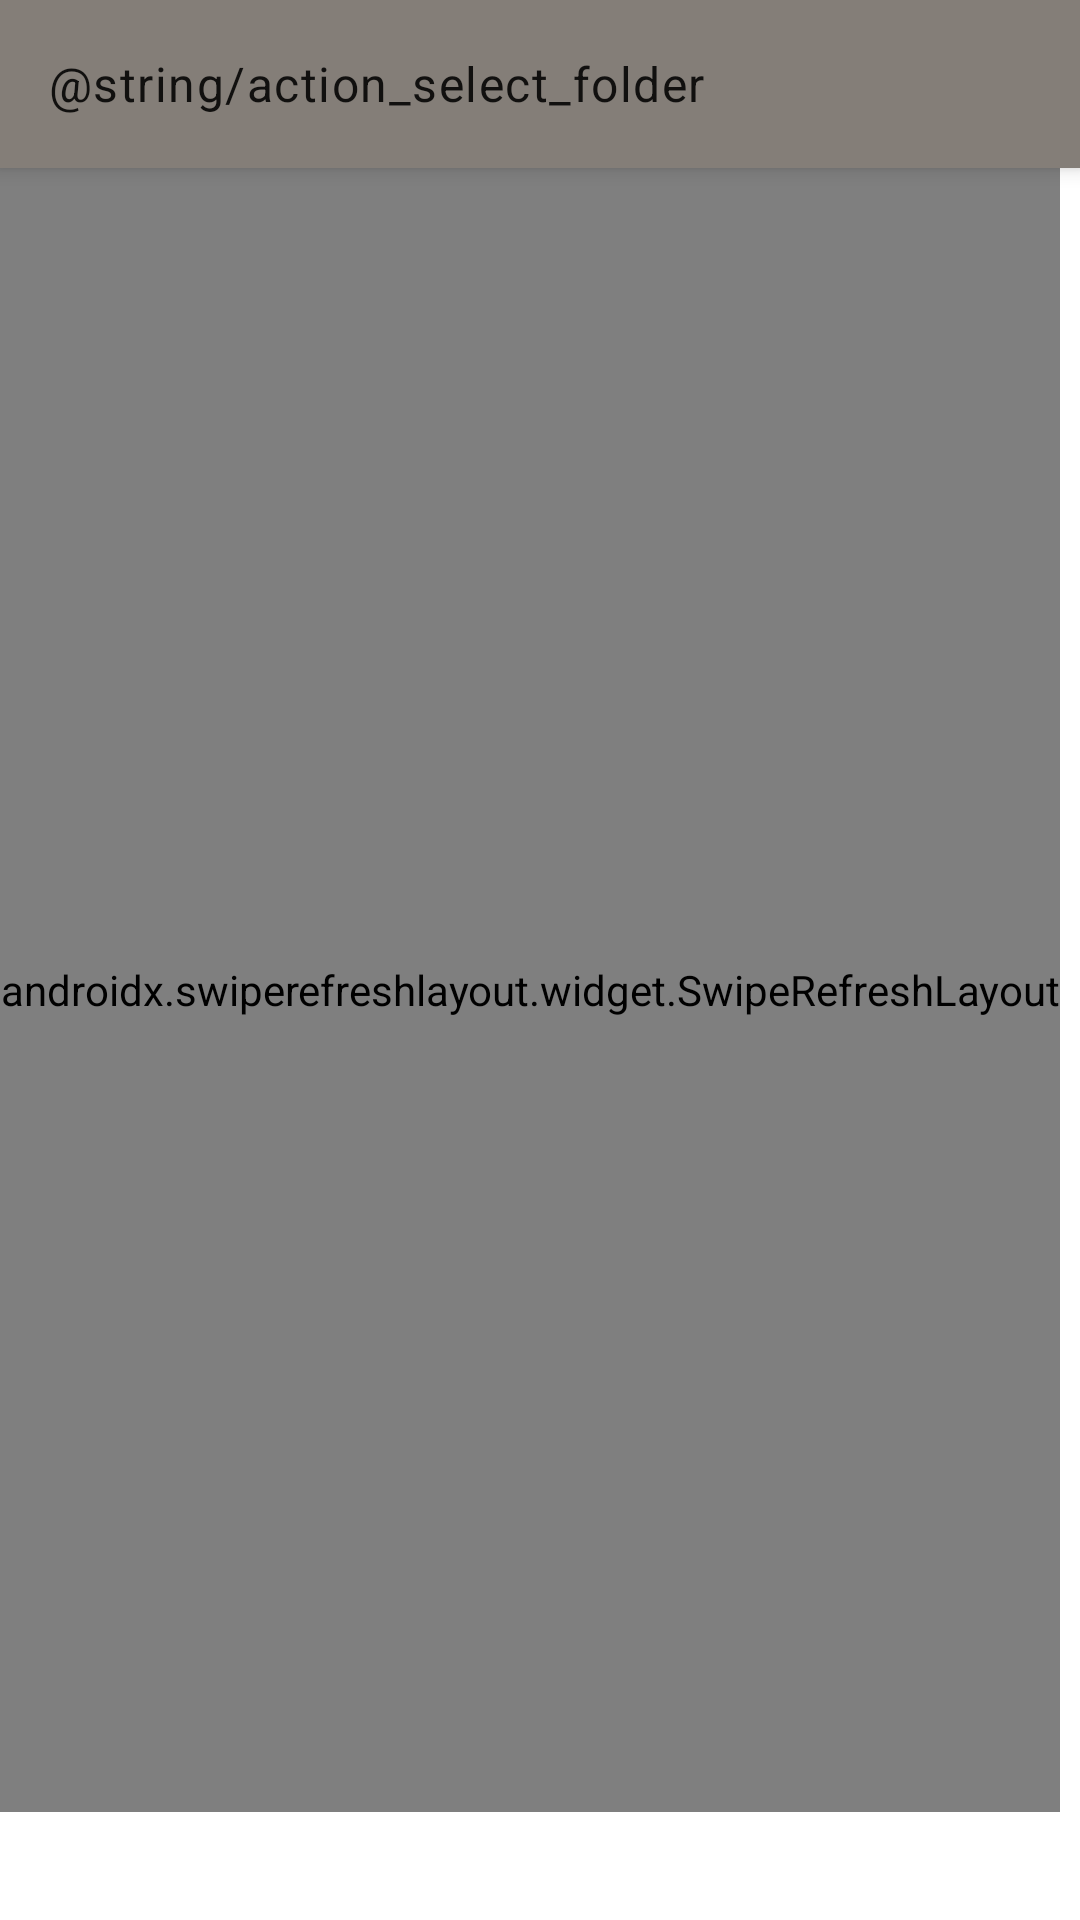

The Android layout XML behind this screen, and the referenced resources:
<!-- AndroidManifest.xml: application theme AppTheme -->
<!-- res/layout/activity_list_all_image_folders.xml -->
<?xml version="1.0" encoding="utf-8"?>
<LinearLayout xmlns:android="http://schemas.android.com/apk/res/android"
    xmlns:app="http://schemas.android.com/apk/res-auto"
    xmlns:tools="http://schemas.android.com/tools"
    android:layout_width="match_parent"
    android:layout_height="match_parent"
    android:orientation="vertical"
    android:screenOrientation="sensor"
    tools:context="ch.want.imagecompare.ui.listfolders.ListAllImageFoldersActivity">

    <androidx.appcompat.widget.Toolbar
        android:id="@+id/my_toolbar"
        android:layout_width="match_parent"
        android:layout_height="?attr/actionBarSize"
        android:background="?attr/colorPrimary"
        android:elevation="4dp"
        android:theme="@style/ThemeOverlay.AppCompat.ActionBar"
        app:popupTheme="@style/ThemeOverlay.AppCompat.Light"
        app:title="@string/action_select_folder" />

    <LinearLayout
        android:id="@+id/preventSwipeLayoutToUseFullHeightLayout"
        android:layout_width="wrap_content"
        android:layout_height="0dp"
        android:layout_weight="1"
        android:orientation="vertical">

        <androidx.swiperefreshlayout.widget.SwipeRefreshLayout
            android:id="@+id/swipe_container"
            android:layout_width="match_parent"
            android:layout_height="match_parent"
            android:layout_marginBottom="24dp">

            <androidx.recyclerview.widget.RecyclerView
                android:id="@+id/folderThumbnails"
                android:layout_width="match_parent"
                android:layout_height="match_parent"
                android:layout_marginTop="6dp"
                android:divider="@null"
                android:dividerHeight="0dp"
                android:paddingLeft="18dp"
                android:paddingRight="18dp" />
        </androidx.swiperefreshlayout.widget.SwipeRefreshLayout>
    </LinearLayout>

    <TextView
        android:id="@+id/appNameAndVersion"
        android:layout_width="match_parent"
        android:layout_height="12dp"
        android:layout_gravity="start"
        android:paddingStart="6dp"
        android:paddingEnd="6dp"
        android:textSize="10sp" />
</LinearLayout>
<!-- resources referenced by this layout -->
<resources>
  <style name="AppTheme" parent="Theme.MaterialComponents.DayNight.NoActionBar">
          <item name="colorPrimary">@color/colorPrimary</item>
          <item name="colorPrimaryDark">@color/colorPrimaryDark</item>
          <item name="colorAccent">@color/colorAccent</item>
          <item name="toolbarStyle">@style/AppTheme.Toolbar</item>
          <item name="android:fitsSystemWindows">true</item>
      </style>
  <color name="colorPrimary">#847E78</color>
  <color name="colorPrimaryDark">#2F251E</color>
  <color name="colorAccent">#70401B</color>
  <style name="AppTheme.Toolbar" parent="Widget.MaterialComponents.Toolbar">
          <item name="titleTextAppearance">@style/TextAppearance.MaterialComponents.Body1</item>
      </style>
</resources>
